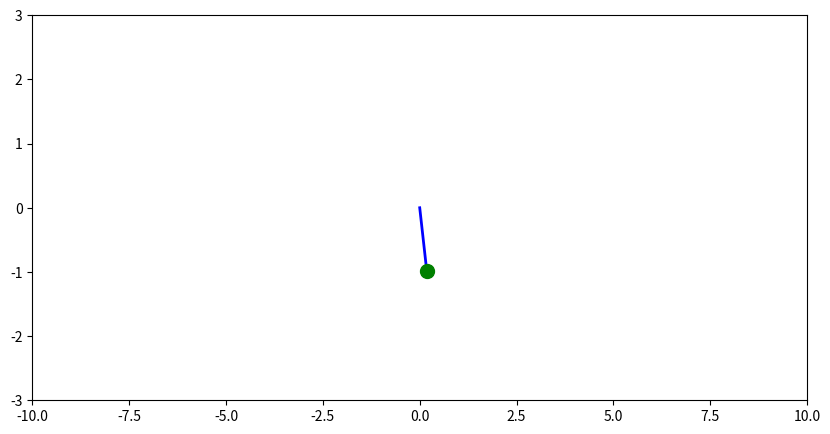

Python code for this plot: (Note: this script raises an exception after producing the figure.)
# importing libraries
from math import cos, sin
import numpy as np
from random import random
import scipy.signal as signal
import scipy.linalg as linalg
from mpl_toolkits.mplot3d import Axes3D
from scipy.integrate import solve_ivp
import matplotlib.pyplot as plt
from matplotlib import animation
from matplotlib.patches import Circle

dt = 0.1
Tfinal = 30
Ts = dt
Tsteps = Tfinal/Ts # number of frames
frames = int(Tsteps)

# States
e1 = 0.2
e2 = 0.2

states = np.array([e1, e2])

# Data Collectors
f_data = []
e1_data = []
e2_data = []
r_data = []
r_dot_data = []

# Animation Parameters
rod_x = [0, sin(e1)]
rod_y = [0, -cos(e1)]

fig = plt.figure(figsize = (10,5))
ax1 = plt.subplot(1,1,1)
ax1.set_xlim((-10,10))
ax1.set_ylim((-3,3))

rod, = ax1.plot(rod_x, rod_y, 'b', lw = 2)
bob, = ax1.plot(sin(e1), -cos(e1), 'g', marker = 'o', ms = 10)

def anipts(e1):
  rod_x = [0, sin(e1)]
  rod_y = [0, -cos(e1)]
  bob_x, bob_y = sin(e1), -cos(e1)

  return rod_x, rod_y, bob_x, bob_y

def dyna(t,y,f,ref):
  e1 = y[0]
  e2 = y[1]
  u = f
  r = ref[0]
  r_dot = ref[1]
  r_ddot = ref[2]

  e1_dot = e2 + r + sin(e1 + r) - r_dot
  e2_dot = 2*(e1+r)*(e1+r) + 3/2 * u - r_ddot

  return e1_dot, e2_dot

def ref_traj(i):
  w = np.pi/10

  r = sin(w*i)
  r_dot = w*cos(w*i)
  r_ddot = -w*w*sin(w*i)

  ref = np.array([r, r_dot, r_ddot])

  return ref

def slid_ctrl(y,ref):
  e1 = y[0]
  e2 = y[1]

  r = ref[0]
  r_dot = ref[1]
  r_ddot = ref[2]

  beta = 2
  a = 7

  s = a * e1 + e2 + sin(e1+r)
  e = 0.01

  s1 = np.absolute(s/e)

  if s1 <= 1:
    u = (2/3)*(-(a+cos(e1+r))*(e2+sin(e1+r)) - 2*(e1+r)*(e1+r) + r_ddot - beta*(s))
  elif s1 > 1:
    u = (2/3)*(-(a+cos(e1+r))*(e2+sin(e1+r)) - 2*(e1+r)*(e1+r) + r_ddot - beta*np.sign(s))

  # u = -(2/3)*(a*x2 + a*x1 + 2*x1*x1 + beta*np.sign(s))

  return u

def step(states,dt,i):
  e1 = states[0]
  e2 = states[1]

  ref = ref_traj(i)

  f = slid_ctrl(states,ref)
  f_data.append(f)

  sol = solve_ivp(lambda t,y: dyna(t,y,f,ref), [0,dt], [e1, e2], t_eval = np.linspace(0,dt,100))
  states = sol.y[:,-1].T

  return states, ref

def drawframe(i):
  global states
  states, ref = step(states,dt,i)
  e1 = states[0]
  e2 = states[1]
  r = ref[0]
  r_dot = ref[1]

  e1_data.append(states[0]+ref[0])
  e2_data.append(states[1]+ref[1])
  r_data.append(ref[0])
  r_dot_data.append(ref[1])

  rod_x, rod_y, bob_x, bob_y = anipts(e1+r)

  rod.set_data(rod_x, rod_y)
  bob.set_data(bob_x, bob_y)

  return rod, bob

from matplotlib import animation
# blit=True re-draws only the parts that have changed.
anim = animation.FuncAnimation(fig, drawframe, frames=frames, interval=40, blit=True)

from IPython.display import HTML
HTML(anim.to_html5_video())

fig1 = plt.figure(figsize=(17,22), dpi=90)

ax1 = fig1.add_subplot(4, 3, 1)
ax1.set_xlabel('Time Step')
ax1.set_ylabel('x1')
ax1.set_title('State Plot of x1')
x11 = ax1.plot(range(len(e1_data)),e1_data, label='x1')
r11 = ax1.plot(range(len(r_data)),r_data, 'r:', label='x1_ref')
ax1.legend(loc = "best")

ax2 = fig1.add_subplot(4, 3, 2)
ax2.set_xlabel('Time Step')
ax2.set_ylabel('x2')
ax2.set_title('State Plot of x2')
x21 = ax2.plot(range(len(e2_data)),e2_data, label='x2')
r_d1 = ax2.plot(range(len(r_dot_data)),r_dot_data, 'r:', label='x2_ref')
ax2.legend(loc = "best")

ax3 = fig1.add_subplot(4, 3, 3)
ax3.set_xlabel('x1')
ax3.set_ylabel('x2')
ax3.set_title('x1 - x2')
x1x21 = ax3.plot(e1_data,e2_data, label='x1-x2')
rrd1 = ax3.plot(r_data,r_dot_data, 'r:', label='x1-x2-ref')
ax3.legend(loc = "best")

ax4 = fig1.add_subplot(4, 3, 4)
ax4.set_xlabel('Time Step')
ax4.set_ylabel('f')
ax4.set_title('f vs time step')
f1 = ax4.plot(range(len(f_data)),f_data, label='input')
ax4.legend(loc = "best")